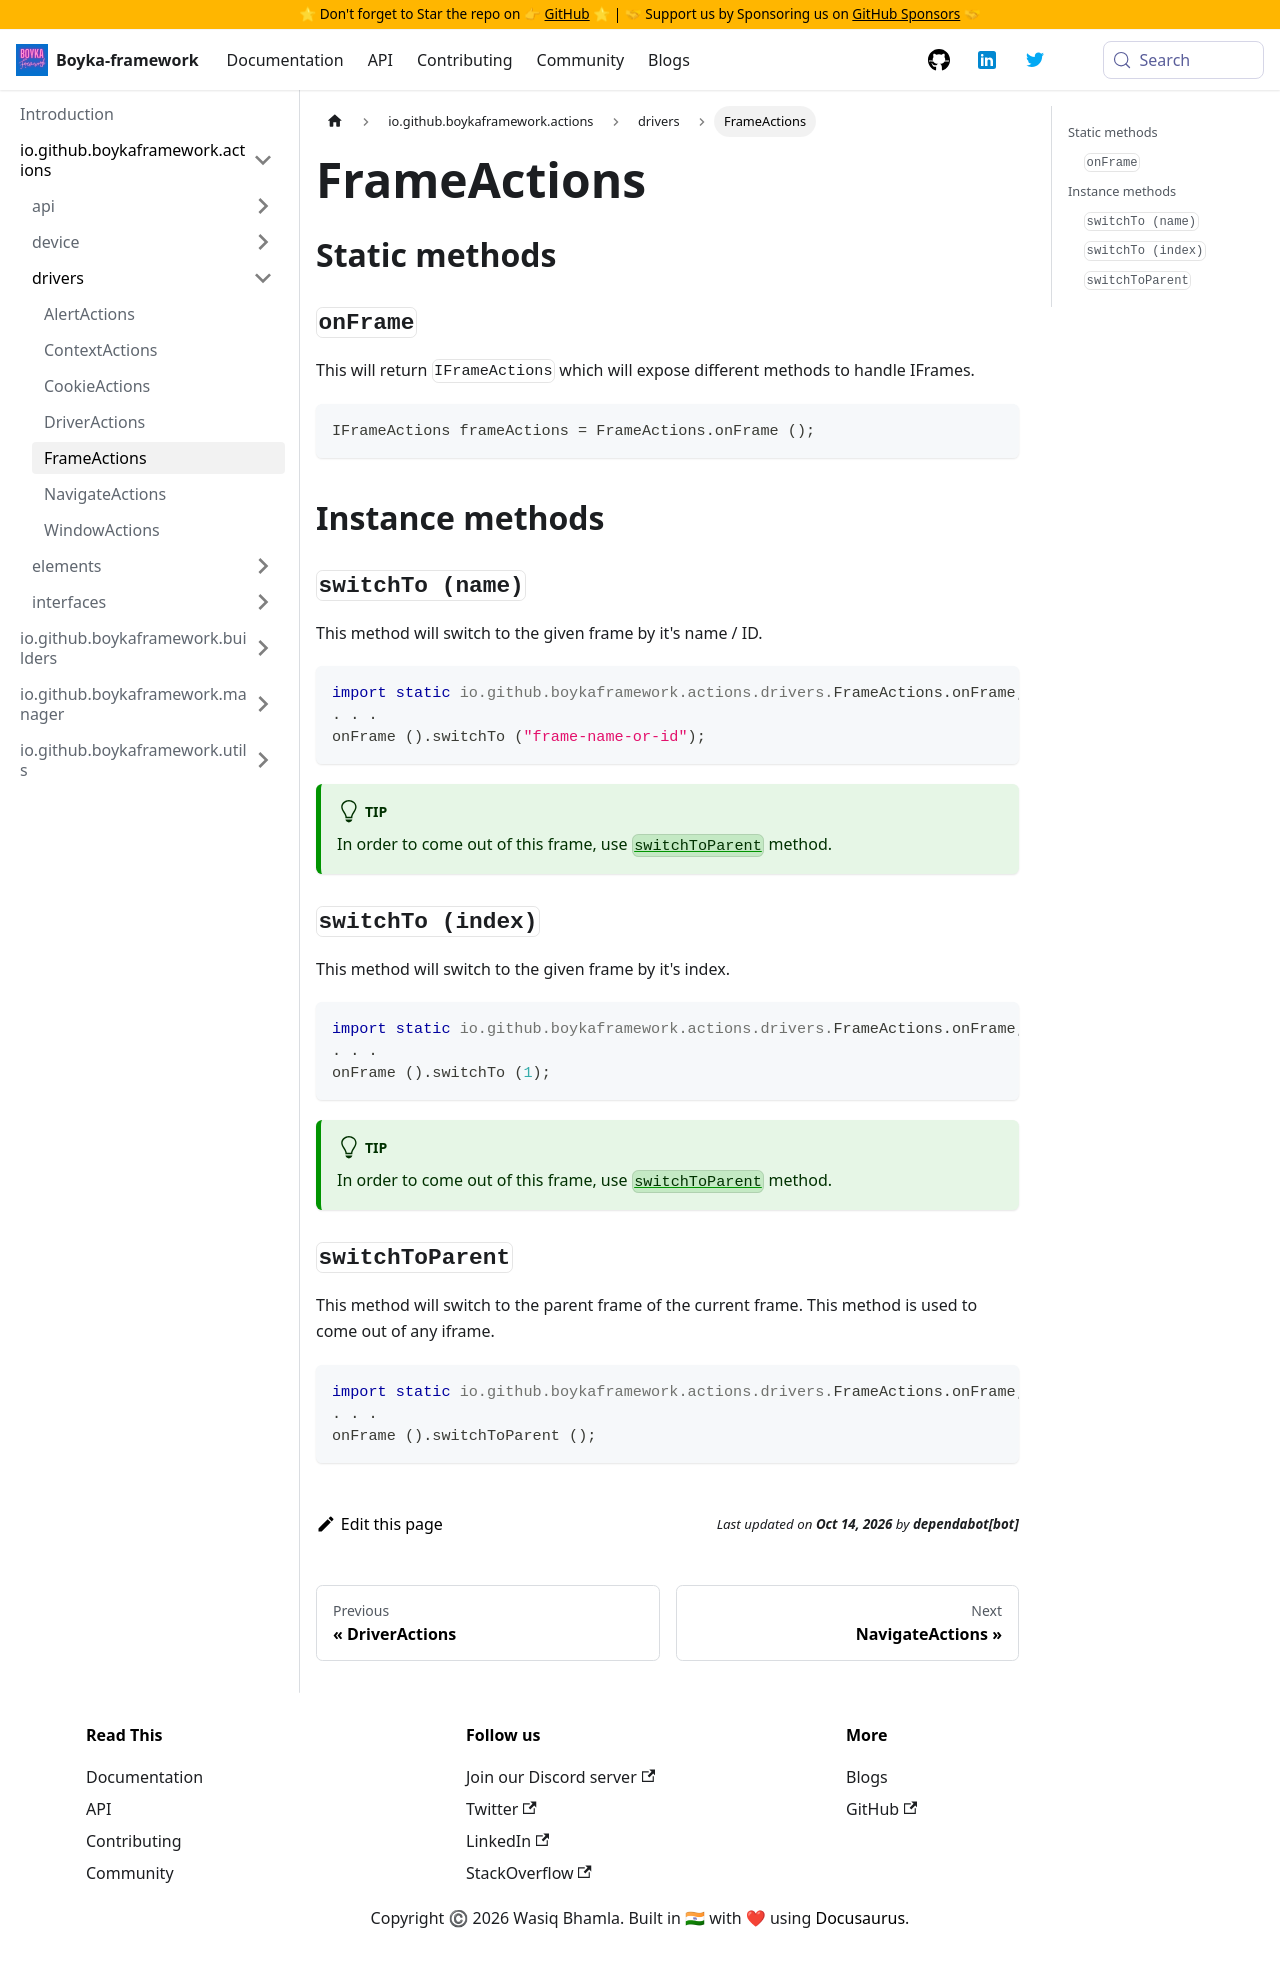

repository: BoykaFramework/boyka-framework · page: api/actions/drivers/frame-actions/index.html · generator: docusaurus

---
title: FrameActions
sidebar_position: 5
---

## Static methods

### `onFrame` {#on-frame}

This will return `IFrameActions` which will expose different methods to handle IFrames.

```java
IFrameActions frameActions = FrameActions.onFrame ();
```

## Instance methods

### `switchTo (name)` {#switch-to}

This method will switch to the given frame by it's name / ID.

```java
import static io.github.boykaframework.actions.drivers.FrameActions.onFrame;
. . .
onFrame ().switchTo ("frame-name-or-id");
```

:::tip
In order to come out of this frame, use [`switchToParent`](#switch-to-parent) method.
:::

### `switchTo (index)` {#switch-to-index}

This method will switch to the given frame by it's index.

```java
import static io.github.boykaframework.actions.drivers.FrameActions.onFrame;
. . .
onFrame ().switchTo (1);
```

:::tip
In order to come out of this frame, use [`switchToParent`](#switch-to-parent) method.
:::

### `switchToParent` {#switch-to-parent}

This method will switch to the parent frame of the current frame. This method is used to come out of any iframe.

```java
import static io.github.boykaframework.actions.drivers.FrameActions.onFrame;
. . .
onFrame ().switchToParent ();
```
